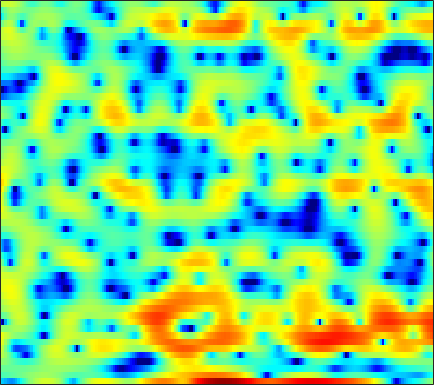

Source data for this figure (header and first rows):
-7.0075, -7.4819, -8.2557, -9.1544, -9.6742, -9.8438, -9.3206, -8.2896, -6.6328, -4.928, -3.4252, -2.4031, -1.1802, -0.13522, 0.55208, 1.3231, 1.9587, 2.3302, 2.7631, 3.0655, 3.2255, 3.2668, 3.214, 3.0251
-2.377, -2.232, -2.05, -1.871, -1.728, -1.537, -1.331, -1.163, -0.9208, -0.6644, -0.3912, -0.1839, 0.09277, 0.3614, 0.549, 0.7811, 0.9805, 1.106, 1.234, 1.313, 1.339, 1.319, 1.243, 1.102
-1.067, -1.032, -1.005, -0.9982, -1.001, -1.01, -1.014, -1.012, -0.9893, -0.9452, -0.8754, -0.8019, -0.6762, -0.5234, -0.3929, -0.2018, -0.002331, 0.1512, 0.3459, 0.5283, 0.6906, 0.7969, 0.9056, 0.9838
0.7273, 0.4658, 0.05761, -0.4128, -0.8015, -1.348, -1.913, -2.325, -2.833, -3.247, -3.511, -3.582, -3.488, -3.179, -2.834, -2.268, -1.631, -1.143, -0.5075, 0.07795, 0.6155, 0.9644, 1.364, 1.684
2.554, 1.86, 0.8051, -0.3916, -1.379, -2.814, -4.391, -5.696, -7.709, -10.17, -13.28, -15.76, -16.15, -12.49, -9.719, -6.713, -4.364, -2.921, -1.338, -0.05929, 0.9804, 1.62, 2.302, 2.804
3.327, 2.025, -0.04176, -2.552, -4.753, -8.054, -11.23, -12.65, -12.72, -12.07, -11.53, -11.12, -10.24, -8.744, -7.325, -5.382, -3.585, -2.361, -0.9376, 0.2525, 1.261, 1.908, 2.627, 3.18
4.468, 3.257, 1.422, -0.6433, -2.31, -4.433, -5.975, -6.428, -6.217, -5.589, -4.927, -4.491, -3.985, -3.591, -3.329, -3.032, -2.792, -2.641, -2.387, -2.005, -1.419, -0.8534, 0.01329, 0.9217
4.487, 3.844, 3.016, 2.24, 1.705, 1.1, 0.6112, 0.3068, -0.01493, -0.2961, -0.5746, -0.8396, -1.28, -1.903, -2.501, -3.599, -5.188, -6.819, -10.06, -15.52, -18.69, -13, -7.695, -4.314
0.7168, 0.361, 0.2386, 0.435, 0.684, 1.039, 1.324, 1.462, 1.541, 1.47, 1.237, 0.9585, 0.4478, -0.245, -0.8892, -1.896, -3.017, -3.91, -5.029, -5.788, -5.862, -5.43, -4.307, -2.91
-15.93, -21.22, -8.771, -3.987, -1.803, 0.1634, 1.438, 2.08, 2.589, 2.765, 2.665, 2.414, 1.866, 1.096, 0.3854, -0.6997, -1.914, -2.858, -4.022, -4.869, -5.091, -4.821, -3.94, -2.702
-1.382, -1.276, -0.6614, 0.2769, 1.041, 1.934, 2.62, 2.972, 3.213, 3.189, 2.912, 2.53, 1.803, 0.8043, -0.1575, -1.757, -3.816, -5.816, -9.5, -15.95, -31.52, -16.67, -10.03, -6.335
0.8323, 1.25, 1.787, 2.273, 2.58, 2.9, 3.086, 3.125, 3.016, 2.727, 2.25, 1.768, 0.9549, -0.03319, -0.879, -2.12, -3.437, -4.435, -5.684, -6.619, -7.014, -6.913, -6.338, -5.412
1.441, 2.117, 2.82, 3.331, 3.579, 3.757, 3.753, 3.623, 3.285, 2.759, 2.04, 1.385, 0.3738, -0.7737, -1.673, -2.908, -4.062, -4.816, -5.598, -6.107, -6.319, -6.34, -6.199, -5.965
2.657, 3.311, 3.967, 4.394, 4.573, 4.63, 4.472, 4.209, 3.667, 2.884, 1.848, 0.8935, -0.6405, -2.503, -4.128, -6.601, -9.249, -10.93, -11.88, -11.34, -10.25, -9.543, -8.877, -8.595
3.629, 4.042, 4.448, 4.685, 4.755, 4.688, 4.435, 4.119, 3.512, 2.677, 1.585, 0.5708, -1.076, -3.16, -5.064, -8.206, -12.16, -15.23, -16.25, -13.93, -11.99, -11.1, -10.53, -10.55
3.712, 3.915, 4.093, 4.172, 4.159, 4.045, 3.824, 3.576, 3.126, 2.527, 1.764, 1.075, 0.006117, -1.22, -2.216, -3.569, -4.88, -5.741, -6.66, -7.373, -7.949, -8.405, -9.183, -10.21
3.297, 3.261, 3.163, 3.049, 2.97, 2.89, 2.824, 2.768, 2.658, 2.468, 2.173, 1.875, 1.357, 0.7251, 0.1844, -0.5979, -1.424, -2.047, -2.884, -3.733, -4.603, -5.298, -6.359, -7.66
2.264, 1.658, 0.8069, 0.09893, -0.2004, -0.1485, 0.3331, 0.8406, 1.535, 2.099, 2.47, 2.594, 2.554, 2.288, 1.941, 1.326, 0.5761, -0.03561, -0.8592, -1.625, -2.276, -2.682, -3.118, -3.52
0.178, -1.523, -4.604, -9.404, -14.58, -11.86, -5.952, -3.096, -0.4615, 1.302, 2.436, 2.949, 3.24, 3.11, 2.749, 1.899, 0.6411, -0.5689, -2.421, -4.152, -4.877, -4.455, -3.18, -1.811
-2.43, -3.831, -5.628, -7.029, -7.422, -6.633, -4.76, -3.125, -1.11, 0.5231, 1.711, 2.305, 2.712, 2.664, 2.33, 1.433, -0.08141, -1.721, -4.898, -9.539, -12.04, -8.765, -4.597, -1.798
-7.707, -10.06, -12.66, -12.24, -10.26, -7.463, -5.022, -3.427, -1.635, -0.1995, 0.8935, 1.495, 2.004, 2.188, 2.118, 1.786, 1.214, 0.6749, -0.08001, -0.6609, -0.8857, -0.7646, -0.3017, 0.3214
-8.153, -9.986, -11.95, -11.25, -9.265, -6.503, -4.194, -2.759, -1.207, 0.01496, 0.939, 1.465, 1.95, 2.229, 2.309, 2.278, 2.126, 1.955, 1.702, 1.44, 1.218, 1.079, 0.9252, 0.7904
-3.71, -3.717, -3.573, -3.174, -2.696, -1.898, -1.014, -0.3742, 0.4106, 1.075, 1.604, 1.9, 2.172, 2.311, 2.34, 2.283, 2.138, 1.982, 1.731, 1.429, 1.085, 0.795, 0.3454, -0.1951
-0.913, -0.5652, -0.1697, 0.2037, 0.4726, 0.8313, 1.182, 1.424, 1.709, 1.927, 2.063, 2.106, 2.08, 1.953, 1.8, 1.532, 1.208, 0.9458, 0.5768, 0.2179, -0.1561, -0.4568, -0.9261, -1.545
1.431, 1.678, 1.897, 2.029, 2.092, 2.146, 2.164, 2.166, 2.136, 2.056, 1.901, 1.73, 1.401, 0.9433, 0.5104, -0.1663, -0.9194, -1.476, -2.119, -2.521, -2.647, -2.609, -2.498, -2.464
3.497, 3.351, 3.065, 2.712, 2.436, 2.082, 1.777, 1.592, 1.393, 1.22, 1.008, 0.7858, 0.3337, -0.3449, -1.068, -2.39, -4.232, -6.026, -8.782, -10.39, -8.787, -6.806, -4.55, -2.922
4.524, 3.776, 2.636, 1.386, 0.4334, -0.7139, -1.505, -1.802, -1.798, -1.514, -1.163, -0.9876, -0.9368, -1.202, -1.65, -2.679, -4.292, -5.956, -8.632, -10.15, -8.17, -5.877, -3.266, -1.312
4.142, 2.694, 0.3613, -2.527, -5.151, -9.367, -13.49, -13.37, -10.11, -7.182, -5.044, -3.853, -2.712, -2.029, -1.749, -1.633, -1.723, -1.833, -1.877, -1.698, -1.174, -0.603, 0.2833, 1.173
4.207, 2.391, -0.5427, -4.108, -7.221, -11.7, -15.03, -15.33, -13.01, -9.845, -7.097, -5.44, -3.752, -2.563, -1.937, -1.35, -0.9326, -0.6853, -0.3191, 0.1168, 0.6388, 1.066, 1.64, 2.152
6.105, 4.461, 1.819, -1.475, -4.528, -9.926, -19.77, -22.76, -12.6, -8.118, -5.369, -3.933, -2.681, -1.977, -1.741, -1.717, -1.804, -1.804, -1.57, -0.9188, -0.03799, 0.665, 1.504, 2.13
7.187, 6.136, 4.505, 2.677, 1.239, -0.6033, -1.994, -2.551, -2.582, -2.164, -1.708, -1.499, -1.543, -2.095, -2.899, -4.654, -7.511, -10.35, -12.14, -8.301, -4.613, -2.647, -0.848, 0.2508
5.797, 5.336, 4.625, 3.836, 3.221, 2.427, 1.702, 1.243, 0.7147, 0.2594, -0.2085, -0.6381, -1.351, -2.33, -3.29, -4.93, -6.962, -8.42, -9.084, -7.572, -5.433, -4.037, -2.673, -1.881
3.748, 3.775, 3.71, 3.508, 3.278, 2.901, 2.45, 2.082, 1.54, 0.9484, 0.3049, -0.2041, -0.9171, -1.639, -2.174, -2.837, -3.344, -3.565, -3.565, -3.283, -2.821, -2.452, -2.049, -1.874
1.761, 2.272, 2.726, 2.947, 2.974, 2.843, 2.541, 2.203, 1.637, 0.9264, 0.1253, -0.5099, -1.358, -2.075, -2.483, -2.76, -2.738, -2.57, -2.171, -1.713, -1.246, -0.9594, -0.6927, -0.6016
0.4385, 1.276, 2.036, 2.488, 2.653, 2.641, 2.38, 2.02, 1.31, 0.3271, -0.9633, -2.157, -3.996, -5.906, -6.915, -6.908, -5.566, -4.273, -2.711, -1.419, -0.4316, 0.129, 0.6453, 0.9284
-0.00844, 0.6018, 1.218, 1.613, 1.774, 1.815, 1.634, 1.345, 0.687, -0.3075, -1.783, -3.298, -6.133, -10.72, -16.05, -14.87, -8.607, -5.693, -3.014, -1.185, 0.06774, 0.7478, 1.373, 1.733
-0.883, -0.7591, -0.5416, -0.2875, -0.09793, 0.1303, 0.2607, 0.2528, 0.09031, -0.3059, -0.9125, -1.486, -2.346, -3.097, -3.387, -3.214, -2.468, -1.713, -0.6891, 0.1939, 0.8657, 1.215, 1.504, 1.617
-3.45, -4.096, -4.361, -3.82, -3.112, -2.13, -1.293, -0.8185, -0.3492, -0.06094, 0.1264, 0.2118, 0.308, 0.4511, 0.6043, 0.8703, 1.204, 1.483, 1.782, 1.956, 1.973, 1.855, 1.526, 1.04
-8.305, -14.47, -20.21, -10.02, -6.612, -3.96, -2.383, -1.602, -0.9045, -0.3471, 0.1638, 0.5849, 1.222, 1.885, 2.364, 2.946, 3.406, 3.628, 3.756, 3.628, 3.188, 2.638, 1.554, 0.0202
-2.264, -3.522, -4.348, -4.066, -3.519, -2.927, -2.718, -2.807, -3.218, -3.634, -3.493, -2.762, -1.141, 0.5888, 1.768, 3.071, 4.008, 4.449, 4.714, 4.597, 4.044, 3.329, 1.896, -0.2155
0.8603, 0.2482, -0.4592, -1.077, -1.555, -2.315, -3.45, -4.711, -7.4, -12.91, -38.95, -13.54, -6.188, -2.164, -0.08008, 1.92, 3.295, 3.998, 4.505, 4.586, 4.25, 3.712, 2.632, 1.137
-0.07982, -0.5314, -1.085, -1.628, -2.057, -2.684, -3.425, -4.091, -5.018, -5.719, -5.698, -4.976, -3.289, -1.386, -0.04764, 1.48, 2.664, 3.335, 3.945, 4.198, 4.112, 3.818, 3.124, 2.088
-3.808, -4.146, -4.433, -4.568, -4.608, -4.669, -4.717, -4.714, -4.645, -4.347, -3.782, -3.173, -2.197, -1.062, -0.1768, 0.9539, 1.96, 2.592, 3.265, 3.704, 3.889, 3.861, 3.576, 3.009
-11.75, -11.84, -10.96, -9.874, -9.24, -8.698, -8.412, -8.235, -7.902, -7.348, -6.465, -5.622, -4.371, -3.054, -2.092, -0.8557, 0.3023, 1.098, 1.999, 2.743, 3.295, 3.575, 3.763, 3.735
-24.55, -21.72, -16.28, -13.64, -12.76, -12.54, -13.26, -14.29, -15.56, -15.24, -13.02, -11.11, -8.757, -6.819, -5.54, -3.95, -2.463, -1.399, -0.05168, 1.154, 2.18, 2.811, 3.47, 3.922
-10.51, -10.72, -10.72, -10.72, -10.96, -11.87, -13.79, -16.1, -20.52, -21.07, -16.52, -13.99, -11.86, -10.54, -9.708, -8.396, -6.55, -4.926, -2.714, -0.7308, 0.9349, 1.967, 3.061, 3.871
-5.75, -5.754, -5.815, -6.023, -6.292, -6.867, -7.62, -8.253, -9.014, -9.498, -9.8, -10.1, -11.01, -13.21, -16.69, -25.03, -14.27, -9.159, -4.776, -1.771, 0.4235, 1.688, 2.971, 3.878
-3.109, -2.728, -2.398, -2.257, -2.271, -2.406, -2.657, -2.924, -3.337, -3.802, -4.37, -4.902, -5.772, -6.793, -7.459, -7.53, -6.167, -4.589, -2.391, -0.4747, 1.067, 1.982, 2.908, 3.526
-1.853, -1.274, -0.7021, -0.3167, -0.144, -0.03178, -0.04925, -0.1306, -0.3068, -0.5563, -0.8485, -1.095, -1.394, -1.62, -1.672, -1.538, -1.144, -0.7128, -0.04208, 0.6526, 1.268, 1.643, 1.986, 2.129
-0.939, -0.3729, 0.2226, 0.6624, 0.9052, 1.109, 1.199, 1.207, 1.143, 1.009, 0.8345, 0.695, 0.5014, 0.3322, 0.2402, 0.172, 0.1611, 0.2077, 0.2953, 0.3981, 0.4672, 0.4761, 0.3961, 0.1779
0.1549, 0.626, 1.151, 1.541, 1.757, 1.937, 2.016, 2.013, 1.932, 1.789, 1.584, 1.408, 1.132, 0.8341, 0.5901, 0.2584, -0.06265, -0.2892, -0.5428, -0.7561, -0.93, -1.063, -1.283, -1.612
1.312, 1.725, 2.177, 2.499, 2.642, 2.728, 2.693, 2.599, 2.411, 2.168, 1.875, 1.613, 1.215, 0.7232, 0.2777, -0.4226, -1.204, -1.826, -2.55, -3.017, -3.147, -3.085, -2.957, -2.963
2.239, 2.718, 3.193, 3.472, 3.534, 3.43, 3.127, 2.813, 2.344, 1.894, 1.548, 1.325, 1.026, 0.5603, 0.02044, -1.09, -2.796, -4.565, -7.553, -9.601, -8.211, -6.304, -4.339, -3.226
2.097, 2.865, 3.604, 3.951, 3.945, 3.506, 2.572, 1.553, -0.09711, -1.513, -1.77, -1.166, -0.1711, 0.476, 0.5563, 0.02959, -1.356, -2.997, -6.052, -8.374, -6.436, -4.189, -1.942, -0.6841
-1.485, -0.08858, 1.314, 2.086, 2.218, 1.751, 0.4232, -1.366, -5.351, -13.56, -12.56, -6.709, -2.627, -0.4484, 0.4562, 1.032, 1.083, 0.9368, 0.6769, 0.5746, 0.7517, 1.037, 1.445, 1.683
-6.448, -3.802, -1.496, -0.1472, 0.3471, 0.4623, 0.01398, -0.5783, -1.557, -2.315, -2.439, -2.035, -1.232, -0.4246, 0.09871, 0.6195, 0.9838, 1.145, 1.297, 1.409, 1.491, 1.535, 1.526, 1.433
-3.018, -1.725, -0.3442, 0.5757, 0.9932, 1.22, 1.137, 0.9432, 0.552, 0.1437, -0.2097, -0.3807, -0.4962, -0.4943, -0.4114, -0.2227, 0.03157, 0.2368, 0.4832, 0.6632, 0.7519, 0.7319, 0.5949, 0.3498
2.221, 2.457, 2.749, 2.931, 2.966, 2.837, 2.523, 2.149, 1.521, 0.7353, -0.1553, -0.8956, -1.831, -2.547, -2.836, -2.758, -2.272, -1.751, -1.082, -0.5924, -0.358, -0.3772, -0.6582, -1.247
